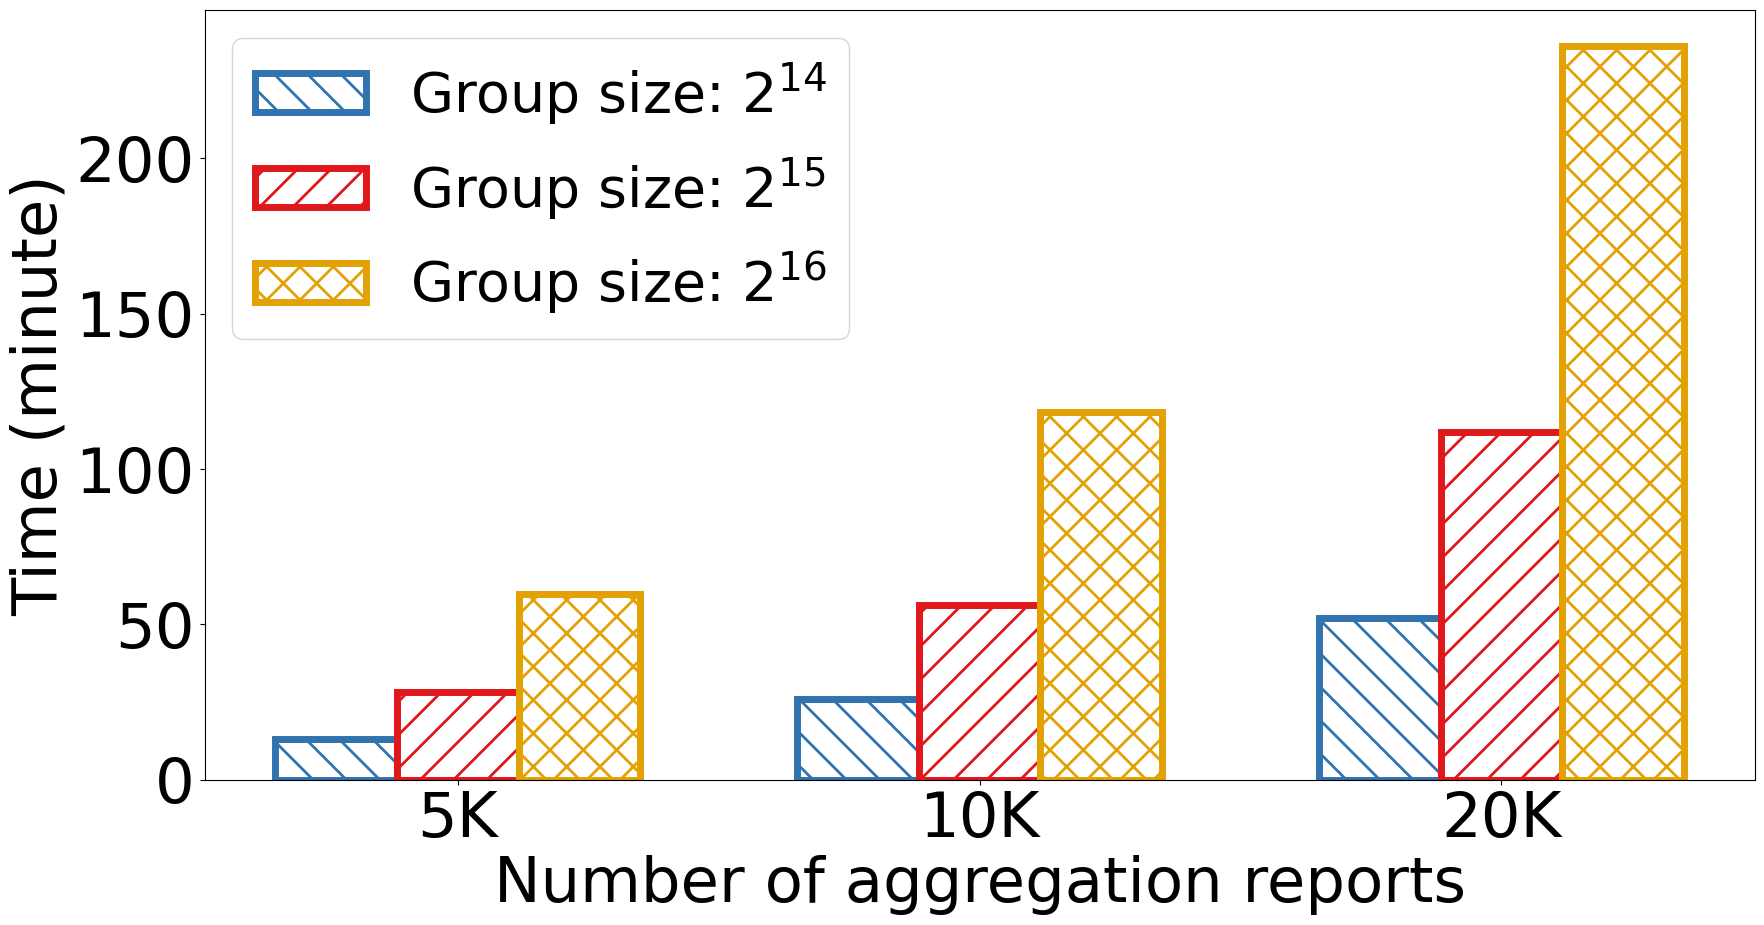

Recreate this plot in Python.
import os
import numpy as np
import matplotlib as mpl
import matplotlib.pyplot as plt

width = 0.7
linewidth = 5
font_size = 45
mpl.rc('hatch', linewidth=2)
font_name = 'Arial'
l_font = {'fontname': font_name}
s_font = {'family': font_name, 'size' : font_size}
bar_font = {'family': font_name, 'size' : 40}
bar_patterns = ('/', '\\', '/', '\\/', '-', '|')
colors = ((48/255., 115/255., 175/255.), (224/255., 23/255., 27/255.), (227/255., 161/255., 4/255.), (0., 0., 0.), (141/255., 69/255., 153/255.), (154/255., 205/255., 50/255.))

figure, axes = plt.subplots(figsize = (20, 10))
labels = np.array([3, 6, 9])
ratios = ['5K','10K','20K']
ratio_search_mean = [1,2,4]
ratio_search_std = None

time_14 = [784.787,1561.46,3113.21]
time_15 = [1700.15,3366.03,6714.41]
time_16 = [3581.62,7095.1,14157.8]

for i in range(len(time_14)):
    time_14[i] = time_14[i]/60
    time_15[i] = time_15[i]/60
    time_16[i] = time_16[i]/60

axes.bar(labels-width, time_14, width, yerr=ratio_search_std, hatch=bar_patterns[1], color='white', linewidth=linewidth, edgecolor=colors[0], capsize=8, label="Group size: 2$^{14}$")

axes.bar(labels, time_15, width, yerr=ratio_search_std, hatch=bar_patterns[2], color='white', linewidth=linewidth, edgecolor=colors[1], capsize=8, label="Group size: 2$^{15}$")

axes.bar(labels+width, time_16, width, yerr=ratio_search_std, hatch=bar_patterns[3], color='white', linewidth=linewidth, edgecolor=colors[2], capsize=3, label="Group size: 2$^{16}$")

axes.set_xticks(labels)
axes.set_xticklabels(ratios, fontsize=font_size)
axes.tick_params(axis='y', labelsize=font_size) 
axes.set_xlabel("Number of aggregation reports", **l_font, fontsize=font_size)
axes.set_ylabel("Time (minute)", **l_font, fontsize=font_size)

for tick in axes.get_xticklabels():
    tick.set_fontname(font_name)
for tick in axes.get_yticklabels():
    tick.set_fontname(font_name)

plt.legend(prop = bar_font)
# plt.savefig(os.path.join(directory, "indexer-ratio.pdf"), bbox_inches='tight', pad_inches=0.1)
plt.savefig("e2e-eval.eps", format='eps', bbox_inches='tight', pad_inches=0.1)
